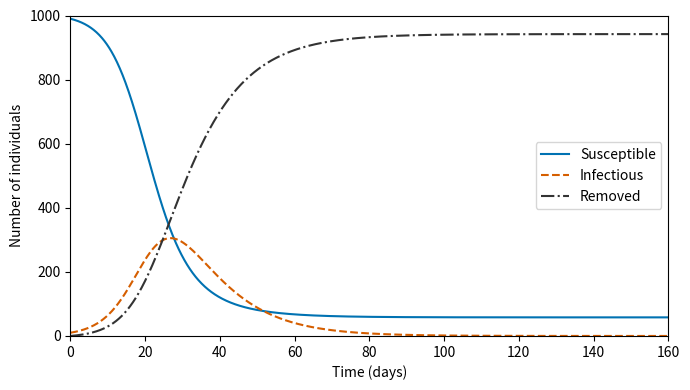

Reproduce this figure in Python.
from math import log
import matplotlib.pyplot as plt

# SIR parameters and initial populations
N = 1000
beta = 0.3
gamma = 0.1
S0, I0, R0 = 990.0, 10.0, 0.0
days = 160


def euler_sir(h):
    """Compute the SIR populations over 160 days with step size h."""
    if h <= 0:
        raise ValueError("The step size must be positive.")

    steps = round(days / h)
    if abs(steps * h - days) > 1e-10:
        raise ValueError("Choose a step size that divides the time interval.")

    time = [0.0]
    S = [S0]
    I = [I0]
    R = [R0]

    for n in range(1, steps + 1):
        # Use the populations at the start of the step for both transfers.
        s, i, r = S[-1], I[-1], R[-1]
        infections = h * beta * s * i / N
        removals = h * gamma * i

        S.append(s - infections)
        I.append(i + infections - removals)
        R.append(r + removals)
        time.append(n * h)

        assert min(S[-1], I[-1], R[-1]) >= 0
        assert abs(S[-1] + I[-1] + R[-1] - N) < 1e-8

    return time, S, I, R


# Analytical peak for the chosen initial conditions
S_peak = gamma * N / beta
exact_peak = I0 + S0 - S_peak + S_peak * log(S_peak / S0)

# Compare step sizes
print(f"Exact peak I = {exact_peak:.6f}")
print("h (days)   peak day    peak I   abs. error    S(160)")

plot_step = 0.125
for h in (2, 1, 0.5, 0.25, plot_step):
    time, S, I, R = euler_sir(h)

    peak_I = max(I)
    peak_day = time[I.index(peak_I)]
    error = abs(peak_I - exact_peak)
    print(f"{h:8.3f} {peak_day:10.2f} {peak_I:9.3f} {error:12.3f} {S[-1]:9.3f}")

    # Draw the figure using the h = 0.125 day run.
    if h == plot_step:
        plt.figure(figsize=(7, 4))
        plt.plot(time, S, "-",  color="#0072B2", label="Susceptible")
        plt.plot(time, I, "--", color="#D55E00", label="Infectious")
        plt.plot(time, R, "-.", color="#333333", label="Removed")
        plt.xlabel("Time (days)")
        plt.ylabel("Number of individuals")
        plt.xlim(0, days)
        plt.ylim(0, N)
        plt.legend()
        plt.tight_layout()
        plt.show()
